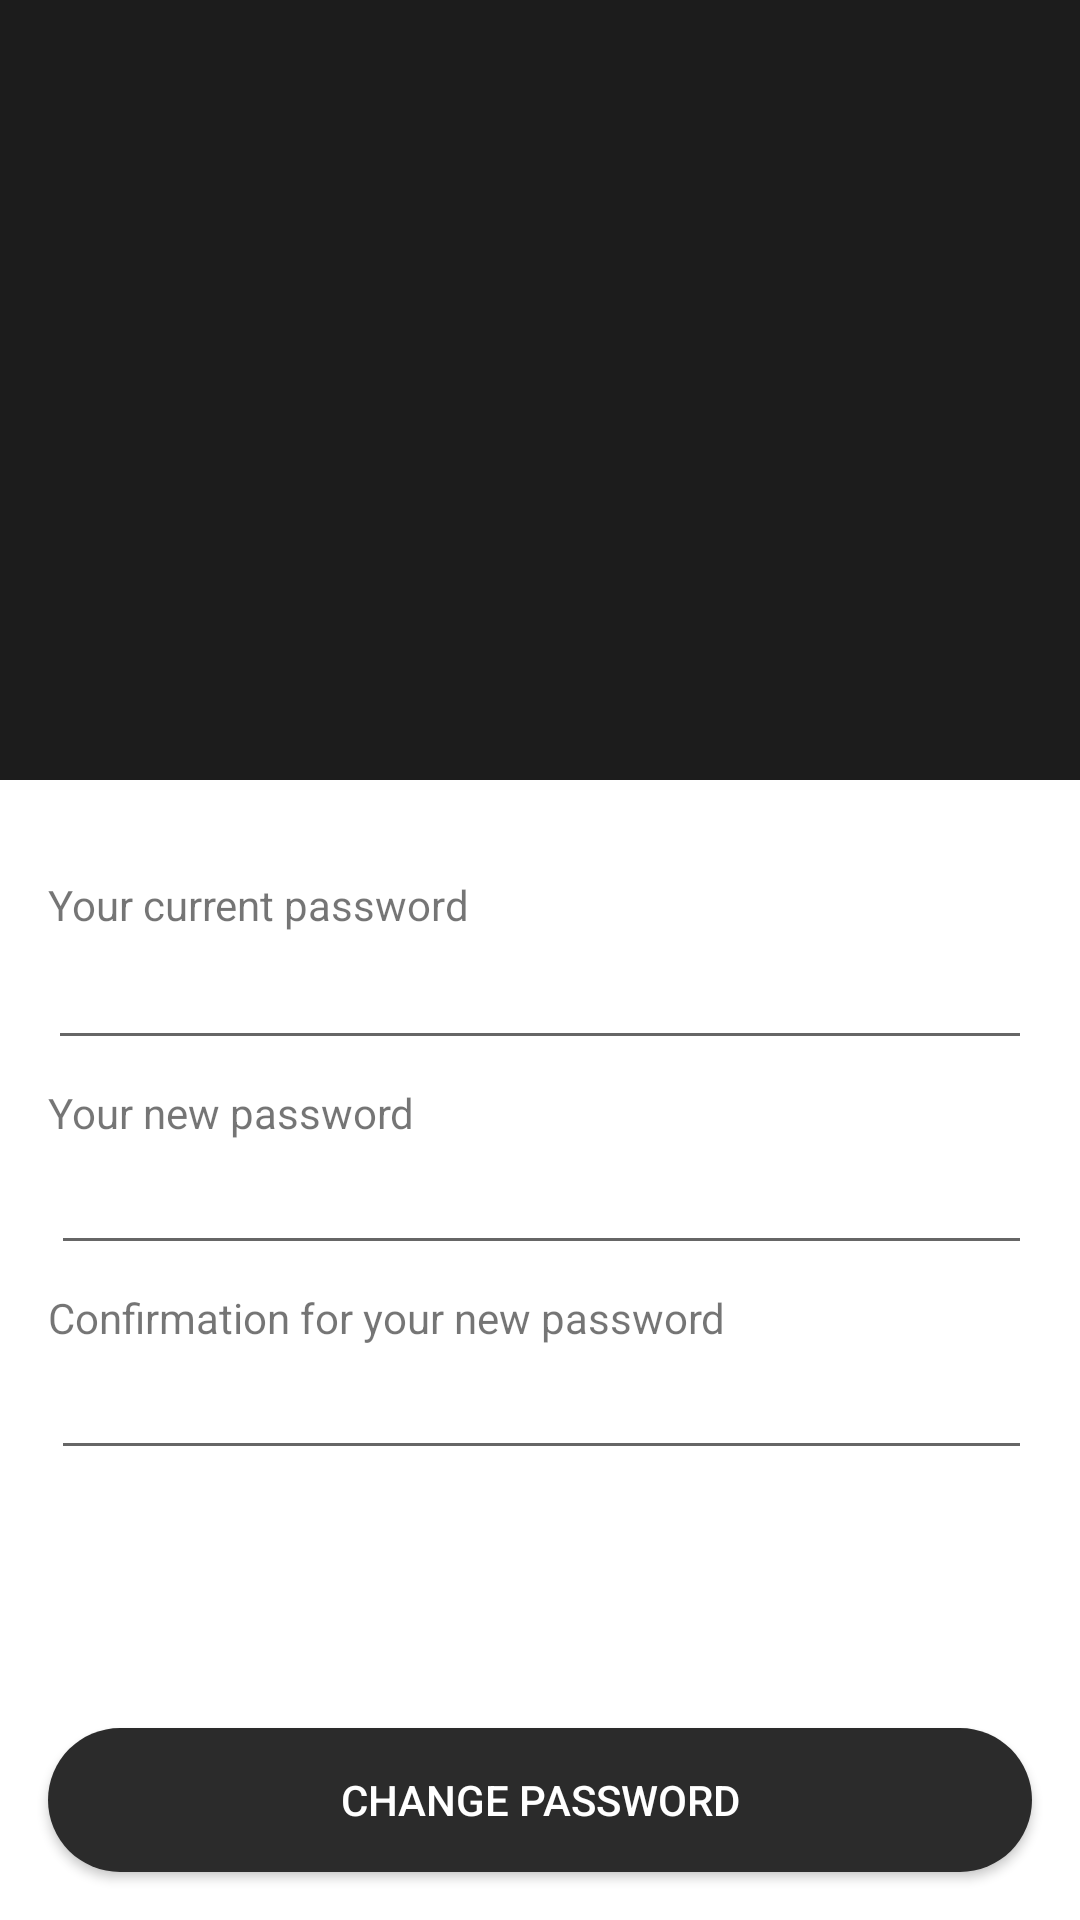

Here is an Android app screen rendered from its layout file. Give the layout XML and the strings, colors and styles it references.
<!-- AndroidManifest.xml: application theme Theme.Licenta -->
<!-- res/layout/activity_password_reset.xml -->
<?xml version="1.0" encoding="utf-8"?>
<androidx.constraintlayout.widget.ConstraintLayout xmlns:android="http://schemas.android.com/apk/res/android"
    xmlns:app="http://schemas.android.com/apk/res-auto"
    xmlns:tools="http://schemas.android.com/tools"
    android:layout_width="match_parent"
    android:layout_height="match_parent"
    android:background="#FFFFFF"
    tools:context=".personalinfo.PasswordResetActivity">

    <androidx.constraintlayout.widget.ConstraintLayout
        android:layout_width="match_parent"
        android:layout_height="260dp"
        android:background="#1C1C1C"
        app:layout_constraintEnd_toEndOf="parent"
        app:layout_constraintStart_toStartOf="parent"
        app:layout_constraintTop_toTopOf="parent">

        <TextView
            android:id="@+id/textViewPasswordResetName"
            android:layout_width="wrap_content"
            android:layout_height="wrap_content"
            android:layout_marginTop="16dp"
            tools:text="Tiberiu Muntean"
            android:textColor="#FFFFFF"
            android:textSize="24sp"
            app:layout_constraintEnd_toEndOf="parent"
            app:layout_constraintHorizontal_bias="0.5"
            app:layout_constraintStart_toStartOf="parent"
            app:layout_constraintTop_toBottomOf="@+id/imageViewPasswordResetAvatar" />

        <TextView
            android:id="@+id/textViewPasswordResetEmail"
            android:layout_width="wrap_content"
            android:layout_height="wrap_content"
            tools:text="munteantibi99@gmail.com"
            android:textColor="#FFFFFF"
            app:layout_constraintEnd_toEndOf="parent"
            app:layout_constraintHorizontal_bias="0.5"
            app:layout_constraintStart_toStartOf="parent"
            app:layout_constraintTop_toBottomOf="@+id/textViewPasswordResetName" />

        <ImageView
            android:id="@+id/imageViewPasswordResetAvatar"
            android:layout_width="120dp"
            android:layout_height="120dp"
            android:background="@drawable/rounded_avatar"
            android:scaleType="centerCrop"
            android:layout_centerInParent="true"
            android:layout_marginTop="58dp"
            android:src="@drawable/profile_picture"
            app:layout_constraintEnd_toEndOf="parent"
            app:layout_constraintHorizontal_bias="0.5"
            app:layout_constraintStart_toStartOf="parent"
            app:layout_constraintTop_toTopOf="parent" />
    </androidx.constraintlayout.widget.ConstraintLayout>

    <androidx.constraintlayout.widget.ConstraintLayout
        android:layout_width="match_parent"
        android:layout_height="match_parent"
        android:layout_marginTop="260dp"
        app:layout_constraintBottom_toBottomOf="parent"
        app:layout_constraintEnd_toEndOf="parent"
        app:layout_constraintHorizontal_bias="0.0"
        app:layout_constraintStart_toStartOf="parent"
        app:layout_constraintTop_toTopOf="parent"
        app:layout_constraintVertical_bias="0.0">

        <TextView
            android:id="@+id/textViewChangePasswordOldPassword"
            android:layout_width="0dp"
            android:layout_height="wrap_content"
            android:layout_marginStart="16dp"
            android:layout_marginTop="32dp"
            android:layout_marginEnd="16dp"
            android:text="Your current password"
            app:layout_constraintEnd_toEndOf="parent"
            app:layout_constraintStart_toStartOf="parent"
            app:layout_constraintTop_toTopOf="parent"
            tools:visibility="visible" />

        <EditText
            android:id="@+id/editTextChangePasswordOldPassword"
            android:layout_width="0dp"
            android:layout_height="wrap_content"
            android:layout_marginStart="16dp"
            android:layout_marginTop="1dp"
            android:layout_marginEnd="16dp"
            android:ems="10"
            android:inputType="textPassword"
            app:layout_constraintEnd_toEndOf="parent"
            app:layout_constraintStart_toStartOf="parent"
            app:layout_constraintTop_toBottomOf="@+id/textViewChangePasswordOldPassword"
            tools:visibility="visible" />

        <TextView
            android:id="@+id/textViewChangePasswordNewPassword"
            android:layout_width="0dp"
            android:layout_height="wrap_content"
            android:layout_marginStart="16dp"
            android:layout_marginTop="8dp"
            android:layout_marginEnd="16dp"
            android:text="Your new password"
            app:layout_constraintEnd_toEndOf="parent"
            app:layout_constraintStart_toStartOf="parent"
            app:layout_constraintTop_toBottomOf="@+id/editTextChangePasswordOldPassword"
            tools:visibility="visible" />

        <EditText
            android:id="@+id/editTextChangePasswordNewPassword"
            android:layout_width="0dp"
            android:layout_height="wrap_content"
            android:layout_marginStart="17dp"
            android:layout_marginEnd="16dp"
            android:ems="10"
            android:inputType="textPassword"
            app:layout_constraintEnd_toEndOf="parent"
            app:layout_constraintStart_toStartOf="parent"
            app:layout_constraintTop_toBottomOf="@+id/textViewChangePasswordNewPassword"
            tools:visibility="visible" />

        <TextView
            android:id="@+id/textViewChangePasswordNewPassword2"
            android:layout_width="0dp"
            android:layout_height="wrap_content"
            android:layout_marginStart="16dp"
            android:layout_marginTop="8dp"
            android:layout_marginEnd="16dp"
            android:text="Confirmation for your new password"
            app:layout_constraintEnd_toEndOf="parent"
            app:layout_constraintStart_toStartOf="parent"
            app:layout_constraintTop_toBottomOf="@+id/editTextChangePasswordNewPassword"
            tools:visibility="visible" />

        <EditText
            android:id="@+id/editTextChangePasswordNewPassword2"
            android:layout_width="0dp"
            android:layout_height="wrap_content"
            android:layout_marginStart="17dp"
            android:layout_marginEnd="16dp"
            android:ems="10"
            android:inputType="textPassword"
            app:layout_constraintEnd_toEndOf="parent"
            app:layout_constraintStart_toStartOf="parent"
            app:layout_constraintTop_toBottomOf="@+id/textViewChangePasswordNewPassword2"
            tools:visibility="visible" />

        <Button
            android:id="@+id/buttonChangePassword"
            android:layout_width="0dp"
            android:layout_height="48dp"
            android:layout_marginStart="16dp"
            android:layout_marginEnd="16dp"
            android:layout_marginBottom="16dp"
            android:background="@drawable/custom_button"
            android:text="Change Password"
            android:textColor="#FFFFFF"
            app:layout_constraintBottom_toBottomOf="parent"
            app:layout_constraintEnd_toEndOf="parent"
            app:layout_constraintStart_toStartOf="parent" />

    </androidx.constraintlayout.widget.ConstraintLayout>


</androidx.constraintlayout.widget.ConstraintLayout>
<!-- resources referenced by this layout -->
<resources>
  <!-- drawable custom_button (drawable) -->
  <?xml version="1.0" encoding="utf-8"?>
  <shape  xmlns:android="http://schemas.android.com/apk/res/android" android:shape="rectangle">
      <corners android:radius="30dp"/>
      <solid android:color="#2B2B2B"/>
  </shape>
  <style name="Theme.Licenta" parent="Theme.AppCompat.DayNight.NoActionBar">
          
          <item name="colorPrimary">@color/purple_200</item>
          <item name="colorPrimaryVariant">@color/purple_700</item>
          <item name="colorOnPrimary">@color/black</item>
          
          <item name="colorSecondary">@color/teal_200</item>
          <item name="colorSecondaryVariant">@color/teal_700</item>
          <item name="colorOnSecondary">@color/black</item>
          
          <item name="android:statusBarColor" tools:targetApi="l">@color/black</item>
          
      </style>
  <color name="purple_200">#FFBB86FC</color>
  <color name="purple_700">#FF3700B3</color>
  <color name="black">#FF000000</color>
  <color name="teal_200">#FF03DAC5</color>
  <color name="teal_700">#FF018786</color>
</resources>
